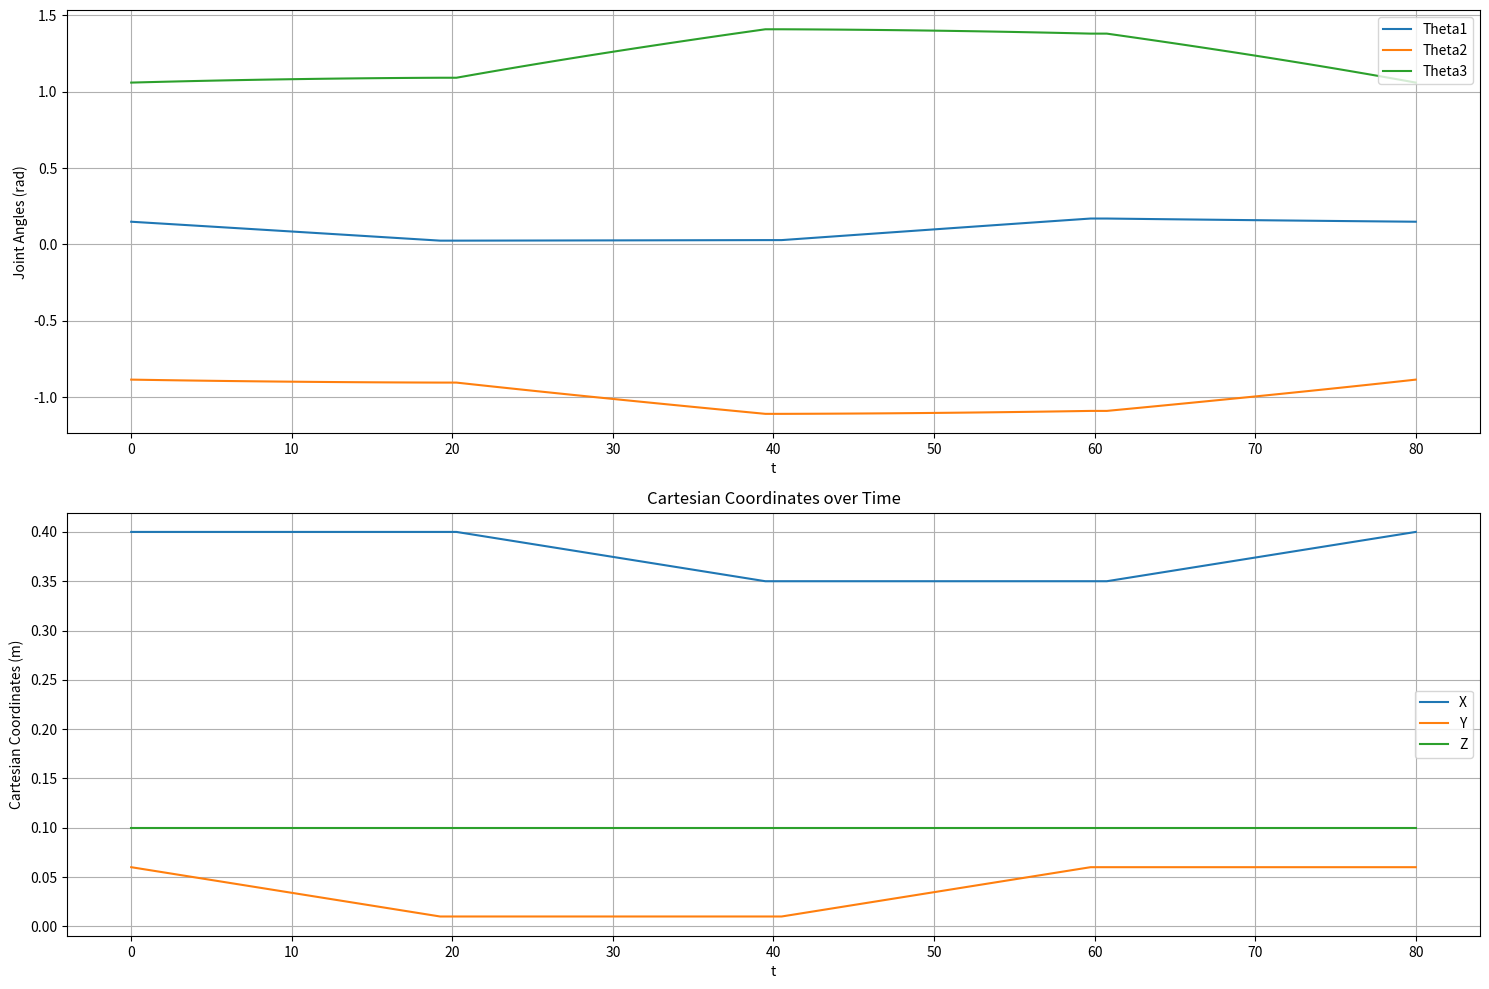

Write the Python code that produced this figure.
import numpy as np
import matplotlib.pyplot as plt

l1, l2, l3 = 0.25, 0.25, 0.25

def inv_kin(x, y, z, l1, l2, l3):

    theta1 = np.arctan2(y, x)

    r = np.sqrt(x**2 + y**2)
    d = (r ** 2 + (z - l1) ** 2 - l2 ** 2 - l3 ** 2) / (2 * l2 * l3)

    theta3 = np.arctan2(np.sqrt(1 - d ** 2), d)
    phi = np.arctan2(z - l1, r)
    psi = np.arctan2(l3 * np.sin(theta3), l2 + l3 * np.cos(theta3))
    theta2 = phi - psi

    return theta1, theta2, theta3

def for_kin(theta1, theta2, theta3, l1, l2, l3):

    x = (l2*np.cos(theta2) + l3*np.cos(theta2 + theta3)) * np.cos(theta1)
    y = (l2*np.cos(theta2) + l3*np.cos(theta2 + theta3)) * np.sin(theta1)
    z = l1 + l2*np.sin(theta2) + l3*np.sin(theta2 + theta3)

    return x, y, z

def trajectory(s, e, n):

    return np.linspace(s, e, n)

A = np.array([0.40, 0.06, 0.1])
B = np.array([0.40, 0.01, 0.1])
C = np.array([0.35, 0.01, 0.1])
D = np.array([0.35, 0.06, 0.1])


n_side = 20

# Generate the trajectory
trajectory = np.concatenate([
    trajectory(A, B, n_side),
    trajectory(B, C, n_side),
    trajectory(C, D, n_side),
    trajectory(D, A, n_side)
])

# inverse kinematics
joint_angles = np.array([inv_kin(x, y, z, l1, l2, l3) for x, y, z in trajectory])
# forward kinematics
cartesian_coordinates = np.array([for_kin(theta1, theta2, theta3, l1, l2, l3) for theta1, theta2, theta3 in joint_angles])

time = np.linspace(0, len(trajectory), len(trajectory))


plt.figure(figsize=(15, 10))

# Plotting joint angles
plt.subplot(2, 1, 1)
plt.plot(time, joint_angles[:, 0], label='Theta1')
plt.plot(time, joint_angles[:, 1], label='Theta2')
plt.plot(time, joint_angles[:, 2], label='Theta3')
plt.xlabel('t')
plt.ylabel('Joint Angles (rad)')

plt.legend()
plt.grid()

# Plotting Cartesian coordinates
plt.subplot(2, 1, 2)
plt.plot(time, cartesian_coordinates[:, 0], label='X')
plt.plot(time, cartesian_coordinates[:, 1], label='Y')
plt.plot(time, cartesian_coordinates[:, 2], label='Z')
plt.xlabel('t')
plt.ylabel('Cartesian Coordinates (m)')
plt.title('Cartesian Coordinates over Time')
plt.legend()
plt.grid()

plt.tight_layout()
plt.show()
